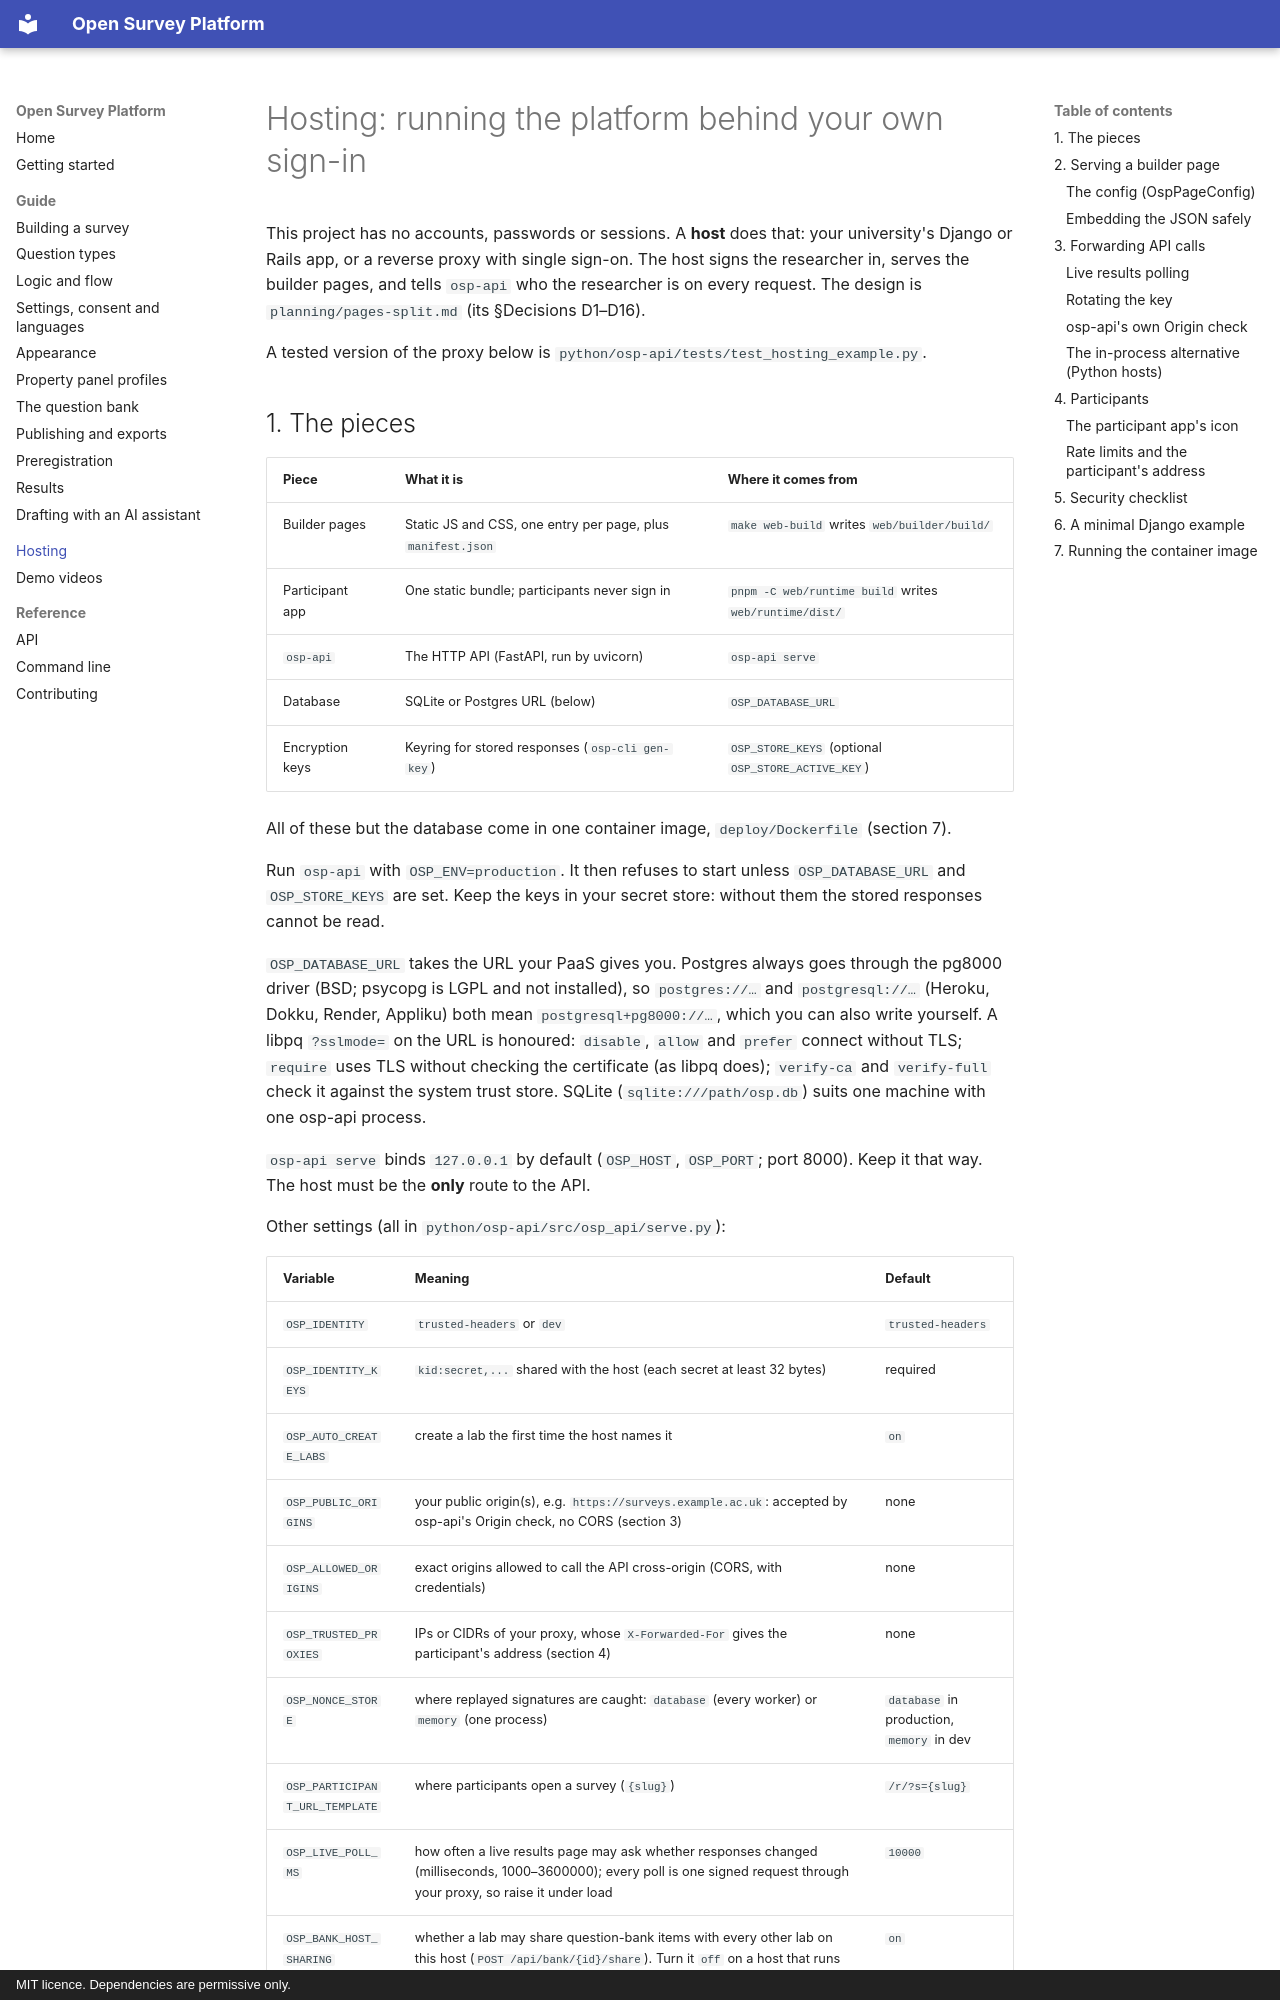

repository: andytwoods/open-survey-platform · page: hosting/index.html · generator: mkdocs · copyright: MIT licence. Dependencies are permissive only.

# Hosting: running the platform behind your own sign-in

This project has no accounts, passwords or sessions. A **host** does that: your
university's Django or Rails app, or a reverse proxy with single sign-on. The host signs the
researcher in, serves the builder pages, and tells `osp-api` who the researcher is on every
request. The design is `planning/pages-split.md` (its §Decisions D1–D16).

A tested version of the proxy below is `python/osp-api/tests/test_hosting_example.py`.

## 1. The pieces

| Piece | What it is | Where it comes from |
|---|---|---|
| Builder pages | Static JS and CSS, one entry per page, plus `manifest.json` | `make web-build` writes `web/builder/build/` |
| Participant app | One static bundle; participants never sign in | `pnpm -C web/runtime build` writes `web/runtime/dist/` |
| `osp-api` | The HTTP API (FastAPI, run by uvicorn) | `osp-api serve` |
| Database | SQLite or Postgres URL (below) | `OSP_DATABASE_URL` |
| Encryption keys | Keyring for stored responses (`osp-cli gen-key`) | `OSP_STORE_KEYS` (optional `OSP_STORE_ACTIVE_KEY`) |

All of these but the database come in one container image, `deploy/Dockerfile` (section 7).

Run `osp-api` with `OSP_ENV=production`. It then refuses to start unless `OSP_DATABASE_URL`
and `OSP_STORE_KEYS` are set. Keep the keys in your secret store: without them the stored
responses cannot be read.

`OSP_DATABASE_URL` takes the URL your PaaS gives you. Postgres always goes through the
pg8000 driver (BSD; psycopg is LGPL and not installed), so `postgres://…` and
`postgresql://…` (Heroku, Dokku, Render, Appliku) both mean `postgresql+pg8000://…`, which
you can also write yourself. A libpq `?sslmode=` on the URL is honoured: `disable`,
`allow` and `prefer` connect without TLS; `require` uses TLS without checking the
certificate (as libpq does); `verify-ca` and `verify-full` check it against the system
trust store. SQLite (`sqlite:///path/osp.db`) suits one machine with one osp-api process.

`osp-api serve` binds `127.0.0.1` by default (`OSP_HOST`, `OSP_PORT`; port 8000). Keep it
that way. The host must be the **only** route to the API.

Other settings (all in `python/osp-api/src/osp_api/serve.py`):

| Variable | Meaning | Default |
|---|---|---|
| `OSP_IDENTITY` | `trusted-headers` or `dev` | `trusted-headers` |
| `OSP_IDENTITY_KEYS` | `kid:secret,...` shared with the host (each secret at least 32 bytes) | required |
| `OSP_AUTO_CREATE_LABS` | create a lab the first time the host names it | `on` |
| `OSP_PUBLIC_ORIGINS` | your public origin(s), e.g. `https://surveys.example.ac.uk`: accepted by osp-api's Origin check, no CORS (section 3) | none |
| `OSP_ALLOWED_ORIGINS` | exact origins allowed to call the API cross-origin (CORS, with credentials) | none |
| `OSP_TRUSTED_PROXIES` | IPs or CIDRs of your proxy, whose `X-Forwarded-For` gives the participant's address (section 4) | none |
| `OSP_NONCE_STORE` | where replayed signatures are caught: `database` (every worker) or `memory` (one process) | `database` in production, `memory` in dev |
| `OSP_PARTICIPANT_URL_TEMPLATE` | where participants open a survey (`{slug}`) | `/r/?s={slug}` |
| `OSP_LIVE_POLL_MS` | how often a live results page may ask whether responses changed (milliseconds, 1000–3600000); every poll is one signed request through your proxy, so raise it under load | `10000` |
| `OSP_BANK_HOST_SHARING` | whether a lab may share question-bank items with every other lab on this host (`POST /api/bank/{id}/share`). Turn it `off` on a host that runs unrelated labs: other labs' items are then never listed or readable | `on` |
| `OSP_EXTERNAL_TOKEN_KEY` | secret (32+ bytes) that signs external-task return tokens (a survey with an [External task](logic.md#external-task-step) step). Set it when you run more than one worker, or across a restart, so every worker verifies the same tokens; unset, each process uses its own random key | a per-process random key |

Never use `OSP_IDENTITY=dev` on a server. It makes everyone the lab owner, so osp-api refuses
it unless `OSP_ENV=dev` and the bind is loopback.
